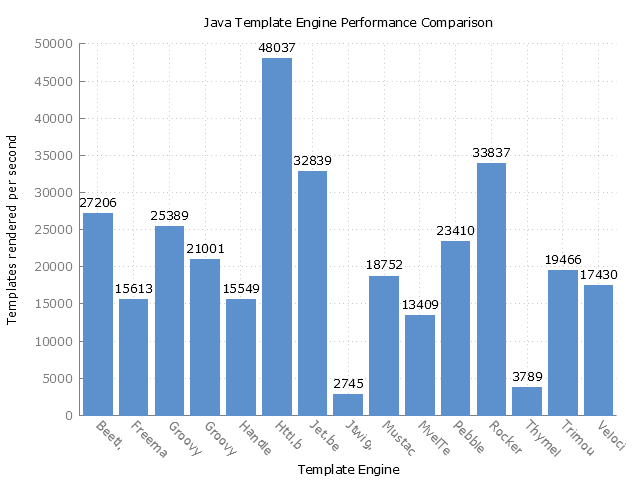

The file beside this chart, header and first rows:
Benchmark, Mode, Threads, Samples, Score, Score Error (99.9%), Unit
com.mitchellbosecke.benchmark.Beetl.benc…, thrpt, 1, 50, 27206, 792.6, ops/s
com.mitchellbosecke.benchmark.Freemarker…, thrpt, 1, 50, 15613, 517.9, ops/s
com.mitchellbosecke.benchmark.GroovyGStr…, thrpt, 1, 50, 25389, 554.6, ops/s
com.mitchellbosecke.benchmark.GroovySimp…, thrpt, 1, 50, 21002, 1155, ops/s
com.mitchellbosecke.benchmark.Handlebars…, thrpt, 1, 50, 15550, 519.3, ops/s
com.mitchellbosecke.benchmark.Httl.bench…, thrpt, 1, 50, 48038, 2460, ops/s
com.mitchellbosecke.benchmark.Jet.benchm…, thrpt, 1, 50, 32839, 882.3, ops/s
com.mitchellbosecke.benchmark.Jtwig.benc…, thrpt, 1, 50, 2745, 76.26, ops/s
com.mitchellbosecke.benchmark.Mustache.b…, thrpt, 1, 50, 18753, 1216, ops/s
com.mitchellbosecke.benchmark.MvelTempla…, thrpt, 1, 50, 13410, 755.4, ops/s
com.mitchellbosecke.benchmark.Pebble.ben…, thrpt, 1, 50, 23411, 1334, ops/s
com.mitchellbosecke.benchmark.Rocker.ben…, thrpt, 1, 50, 33838, 1102, ops/s
com.mitchellbosecke.benchmark.Thymeleaf.…, thrpt, 1, 50, 3790, 109.4, ops/s
com.mitchellbosecke.benchmark.Trimou.ben…, thrpt, 1, 50, 19467, 959.7, ops/s
com.mitchellbosecke.benchmark.Velocity.b…, thrpt, 1, 50, 17430, 522.9, ops/s
